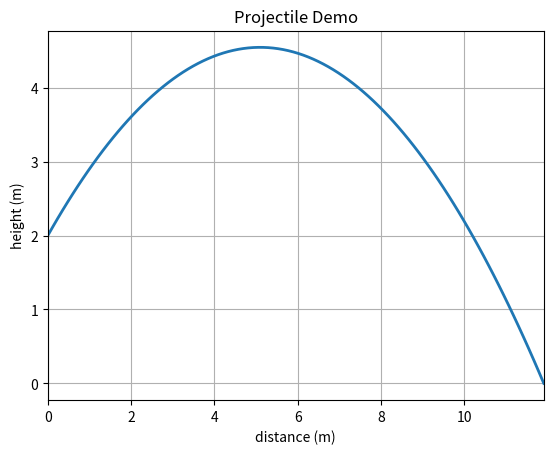

Reproduce this figure in Python.
import matplotlib.pyplot as plt
import numpy as np

G = 9.81  # m/s^2


def run_demo():
    # velocity initial is tangential to the
    launch_velocity = 10  # m/s
    launch_angle = 45  # deg
    launch_height = 2  # m

    run_projectile_demo(launch_height, launch_angle, launch_velocity)


def run_projectile_demo(h, theta, Vo):
    rad = np.radians(theta)
    Vx = Vo * np.cos(rad)

    # print the governing projectile equation
    print(f'Equation: y = {h} + {round(np.tan(rad), 5)}x - {round(G / (Vx ** 2 * 2.0), 5)}x^2')

    # compute final x position
    xfinal = find_final_position(h, theta, Vo)
    print(f'Distance = {round(xfinal, 3)} m')

    # compute max height of projectile
    ymax = find_height_max(h, theta, Vo)
    print(f'Peak Height = {round(ymax, 3)} m')

    # compute time elapsed
    tfinal = time_of_flight(h, theta, Vo)
    print(f'Time of flight = {round(tfinal, 3)} s')

    # plot
    x = np.linspace(0, xfinal, 100)
    y = h + np.tan(rad) * x - (G / (2.0 * Vx ** 2)) * (x ** 2)

    plot_items = {'xdata': x, 'ydata': y,
                  'xlim': (0, xfinal), 'ylim': (),
                  'xlabel': 'distance (m)', 'ylabel': 'height (m)', 'title': 'Projectile Demo'}
    plot(plot_items)


def find_position_at_time(h, theta, Vo, t):
    rad = np.radians(theta)
    Vy = Vo * np.sin(rad)
    return h + Vy*t - ((G / 2.0) * (t ** 2))


def find_final_position(h, theta, Vo):
    rad = np.radians(theta)
    Vx = Vo * np.cos(rad)
    return time_of_flight(h, theta, Vo) * Vx


def time_of_flight(h, theta, Vo):
    rad = np.radians(theta)
    Vy = Vo * np.sin(rad)
    return (Vy + np.sqrt(Vy ** 2 + 2 * G * h)) / G


def find_height_max(h, theta, Vo):
    rad = np.radians(theta)
    Vy = Vo * np.sin(rad)
    return h + (Vy ** 2) / (2 * G)


def plot(plot_items):
    fig, ax1 = plt.subplots()

    ax1.plot(plot_items['xdata'], plot_items['ydata'], linewidth=2.0)
    plt.grid()

    ax1.set(xlim=plot_items['xlim'])

    ax1.set_title(plot_items['title'])
    ax1.set_xlabel(plot_items['xlabel'])
    ax1.set_ylabel(plot_items['ylabel'])

    plt.show()


# Press the green button in the gutter to run the script.
if __name__ == '__main__':
    run_demo()
